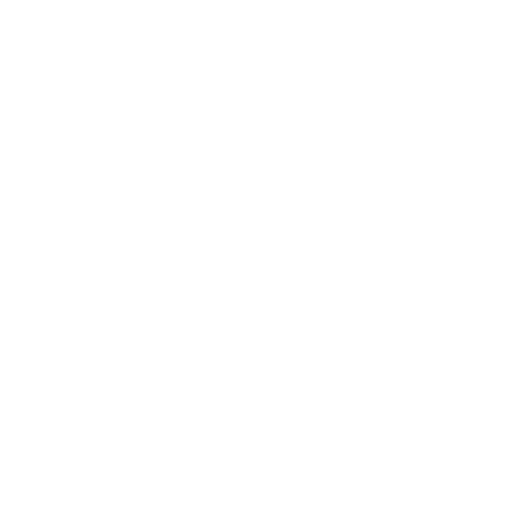
t = 0.00 s
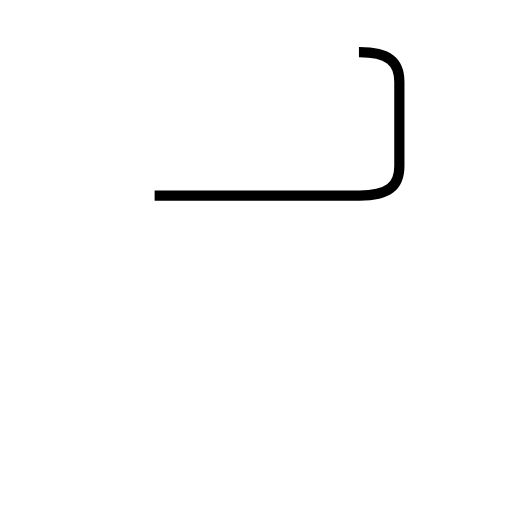
t = 1.18 s
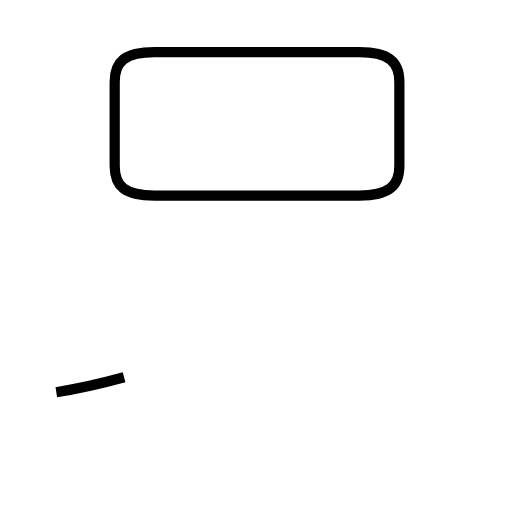
t = 2.57 s
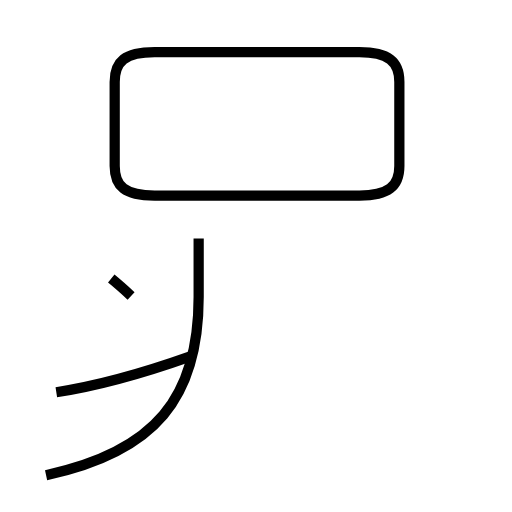
t = 3.78 s
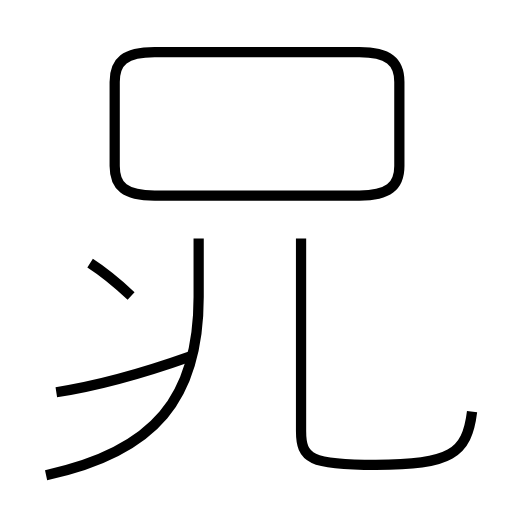
t = 5.07 s
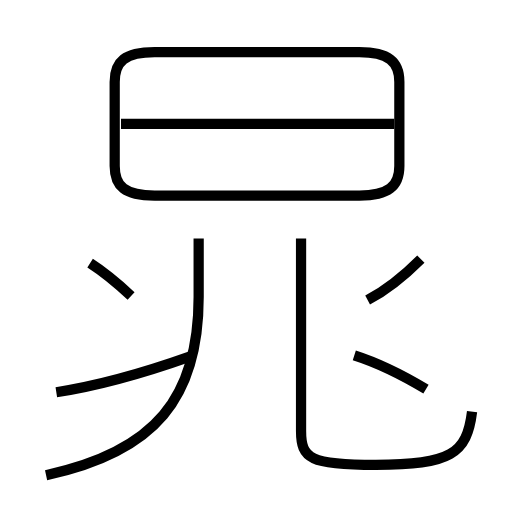
t = 6.30 s

The animated SVG that drew these frames (rendered in a browser with its animation timeline set to each time). Animation: 8 SMIL elements (animate=8); one cycle of 6.30 s.

<?xml version='1.0' encoding='utf-8'?>
<svg viewBox="0.0 -6.0 50.0 50.0" version="1.1" xmlns="http://www.w3.org/2000/svg"><rect x="-1000" y="-1000" width="2000" height="2000" stroke="white" fill="white" /><g style="fill:none;stroke:#000000;stroke-width:1"><path d="M 15.1 -24.9 L 35.1 -24.9 C 37.9 -24.9 39.0 -25.8 39.0 -27.8 L 39.0 -36.0 C 39.0 -38.0 37.9 -38.9 35.1 -38.9 L 15.1 -38.9 C 12.2 -38.9 11.2 -38.0 11.2 -36.0 L 11.2 -27.8 C 11.2 -25.8 12.2 -24.9 15.1 -24.9 Z " transform="translate(0.0 38.0)" stroke-dasharray="78.85214762197373" stroke-dashoffset="78.85214762197373"><animate attributeName="stroke-dashoffset" from="78.85214762197373" to="0" dur="2.3655644286592117s" begin="0s" fill="freeze" /></path><path d="M 5.5 -5.7 C 9.4 -6.3 14.1 -7.6 18.6 -9.2 " transform="translate(0.0 38.0)" stroke-dasharray="13.578178286960028" stroke-dashoffset="13.578178286960028"><animate attributeName="stroke-dashoffset" from="13.578178286960028" to="0" dur="0.40734534860880084s" begin="2.3655644286592117s" fill="freeze" /></path><path d="M 4.5 2.4 C 15.2 0.1 19.4 -5.2 19.4 -15.0 L 19.4 -20.7 " transform="translate(0.0 38.0)" stroke-dasharray="31.09625047478941" stroke-dashoffset="31.09625047478941"><animate attributeName="stroke-dashoffset" from="31.09625047478941" to="0" dur="0.9328875142436823s" begin="2.7729097772680125s" fill="freeze" /></path><path d="M 12.8 -15.1 C 11.4 -16.4 10.2 -17.4 8.8 -18.3 " transform="translate(0.0 38.0)" stroke-dasharray="5.129617559198147" stroke-dashoffset="5.129617559198147"><animate attributeName="stroke-dashoffset" from="5.129617559198147" to="0" dur="0.15388852677594442s" begin="3.705797291511695s" fill="freeze" /></path><path d="M 46.1 -3.8 C 45.6 0.3 44.0 1.4 36.7 1.4 C 30.3 1.4 29.4 0.8 29.4 -1.9 L 29.4 -20.7 " transform="translate(0.0 38.0)" stroke-dasharray="40.32083645165544" stroke-dashoffset="40.32083645165544"><animate attributeName="stroke-dashoffset" from="40.32083645165544" to="0" dur="1.209625093549663s" begin="3.8596858182876392s" fill="freeze" /></path><path d="M 41.6 -6.0 C 39.6 -7.2 36.8 -8.6 34.6 -9.3 " transform="translate(0.0 38.0)" stroke-dasharray="7.753656091292952" stroke-dashoffset="7.753656091292952"><animate attributeName="stroke-dashoffset" from="7.753656091292952" to="0" dur="0.23260968273878857s" begin="5.069310911837302s" fill="freeze" /></path><path d="M 35.9 -14.7 C 37.8 -15.7 39.5 -17.1 41.1 -18.7 " transform="translate(0.0 38.0)" stroke-dasharray="6.585477268819043" stroke-dashoffset="6.585477268819043"><animate attributeName="stroke-dashoffset" from="6.585477268819043" to="0" dur="0.19756431806457128s" begin="5.3019205945760906s" fill="freeze" /></path><path d="M 38.5 -31.9 L 11.8 -31.9" transform="translate(0.0 38.0)" stroke-dasharray="26.7" stroke-dashoffset="26.7"><animate attributeName="stroke-dashoffset" from="26.7" to="0" dur="0.8009999999999999s" begin="5.4994849126406615s" fill="freeze" /></path></g></svg>
